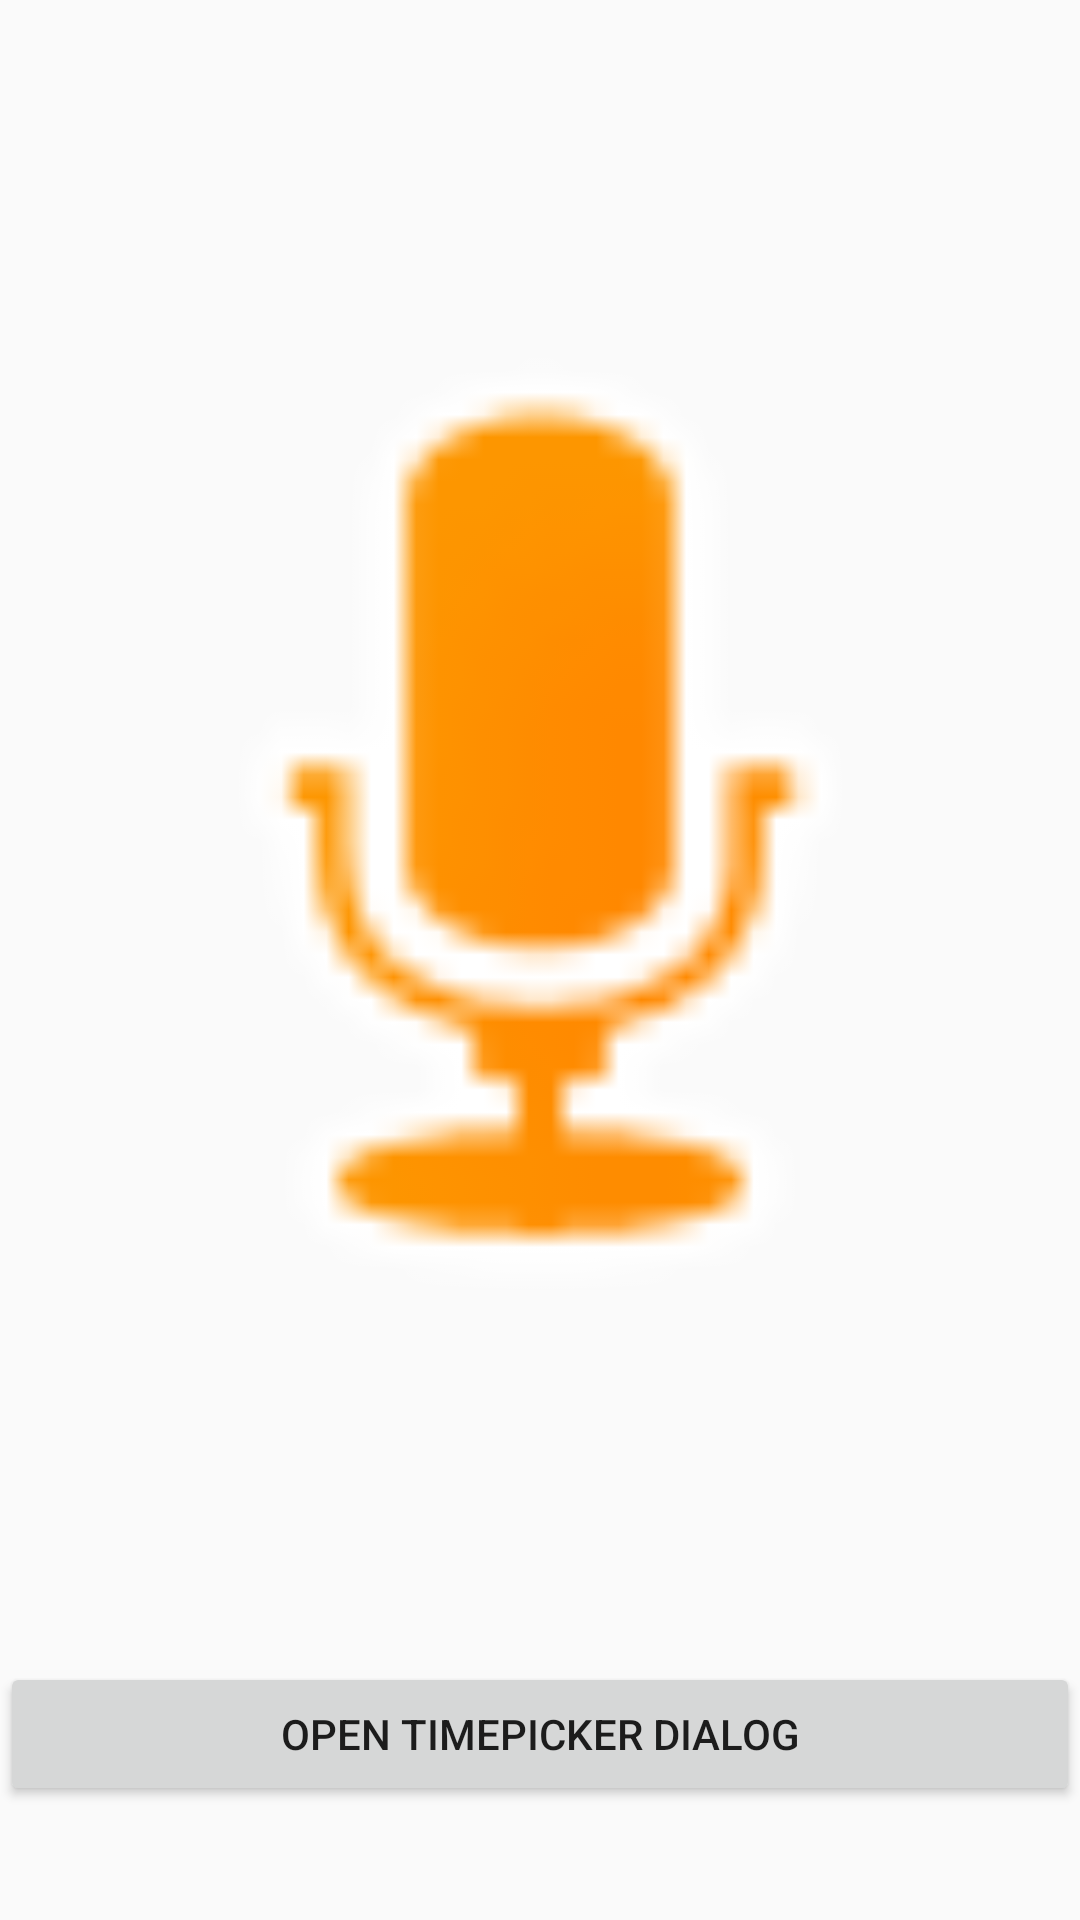

Layout XML and referenced resources for this Android screen:
<!-- AndroidManifest.xml: application theme AppTheme -->
<!-- res/layout/alex_timepicker.xml -->
<?xml version="1.0" encoding="utf-8"?>
<LinearLayout xmlns:android="http://schemas.android.com/apk/res/android"
    xmlns:app="http://schemas.android.com/apk/res-auto"
    xmlns:tools="http://schemas.android.com/tools"
    android:layout_width="match_parent"
    android:layout_height="wrap_content"
    android:orientation="vertical">


    <ImageView
        android:id="@+id/imageView"
        android:layout_width="match_parent"
        android:layout_height="wrap_content"
        android:layout_weight="1"
        app:srcCompat="@android:drawable/presence_audio_away" />

    <LinearLayout
        android:layout_width="match_parent"
        android:layout_height="wrap_content"
        android:orientation="horizontal">

        <Button
            android:id="@+id/timePickerDialogButton"
            android:layout_width="match_parent"
            android:layout_height="wrap_content"
            android:text="Open TimePicker Dialog"
            android:layout_weight="1"/>
    </LinearLayout>

    <TextView
        android:id="@+id/datePickerValue"
        android:layout_width="match_parent"
        android:layout_height="wrap_content" />

    <TextView
        android:id="@+id/timePickerValue"
        android:layout_width="match_parent"
        android:layout_height="wrap_content" />

</LinearLayout>
<!-- resources referenced by this layout -->
<resources>
  <style name="AppTheme" parent="Theme.AppCompat.Light.DarkActionBar">
          
          <item name="colorPrimary">@color/colorPrimary</item>
          <item name="colorPrimaryDark">#e7000000</item>
          <item name="colorAccent">@color/colorAccent</item>
          <item name="windowNoTitle">true</item>
          <item name="windowActionBar">false</item>
          <item name="android:windowContentOverlay">@null</item>
      </style>
  <!-- not gathered from this repository: default colours our renderer supplied (Android Studio template values) -->
  <color name="colorPrimary">#FF6200EE</color>
  <color name="colorAccent">#FF03DAC5</color>
</resources>
